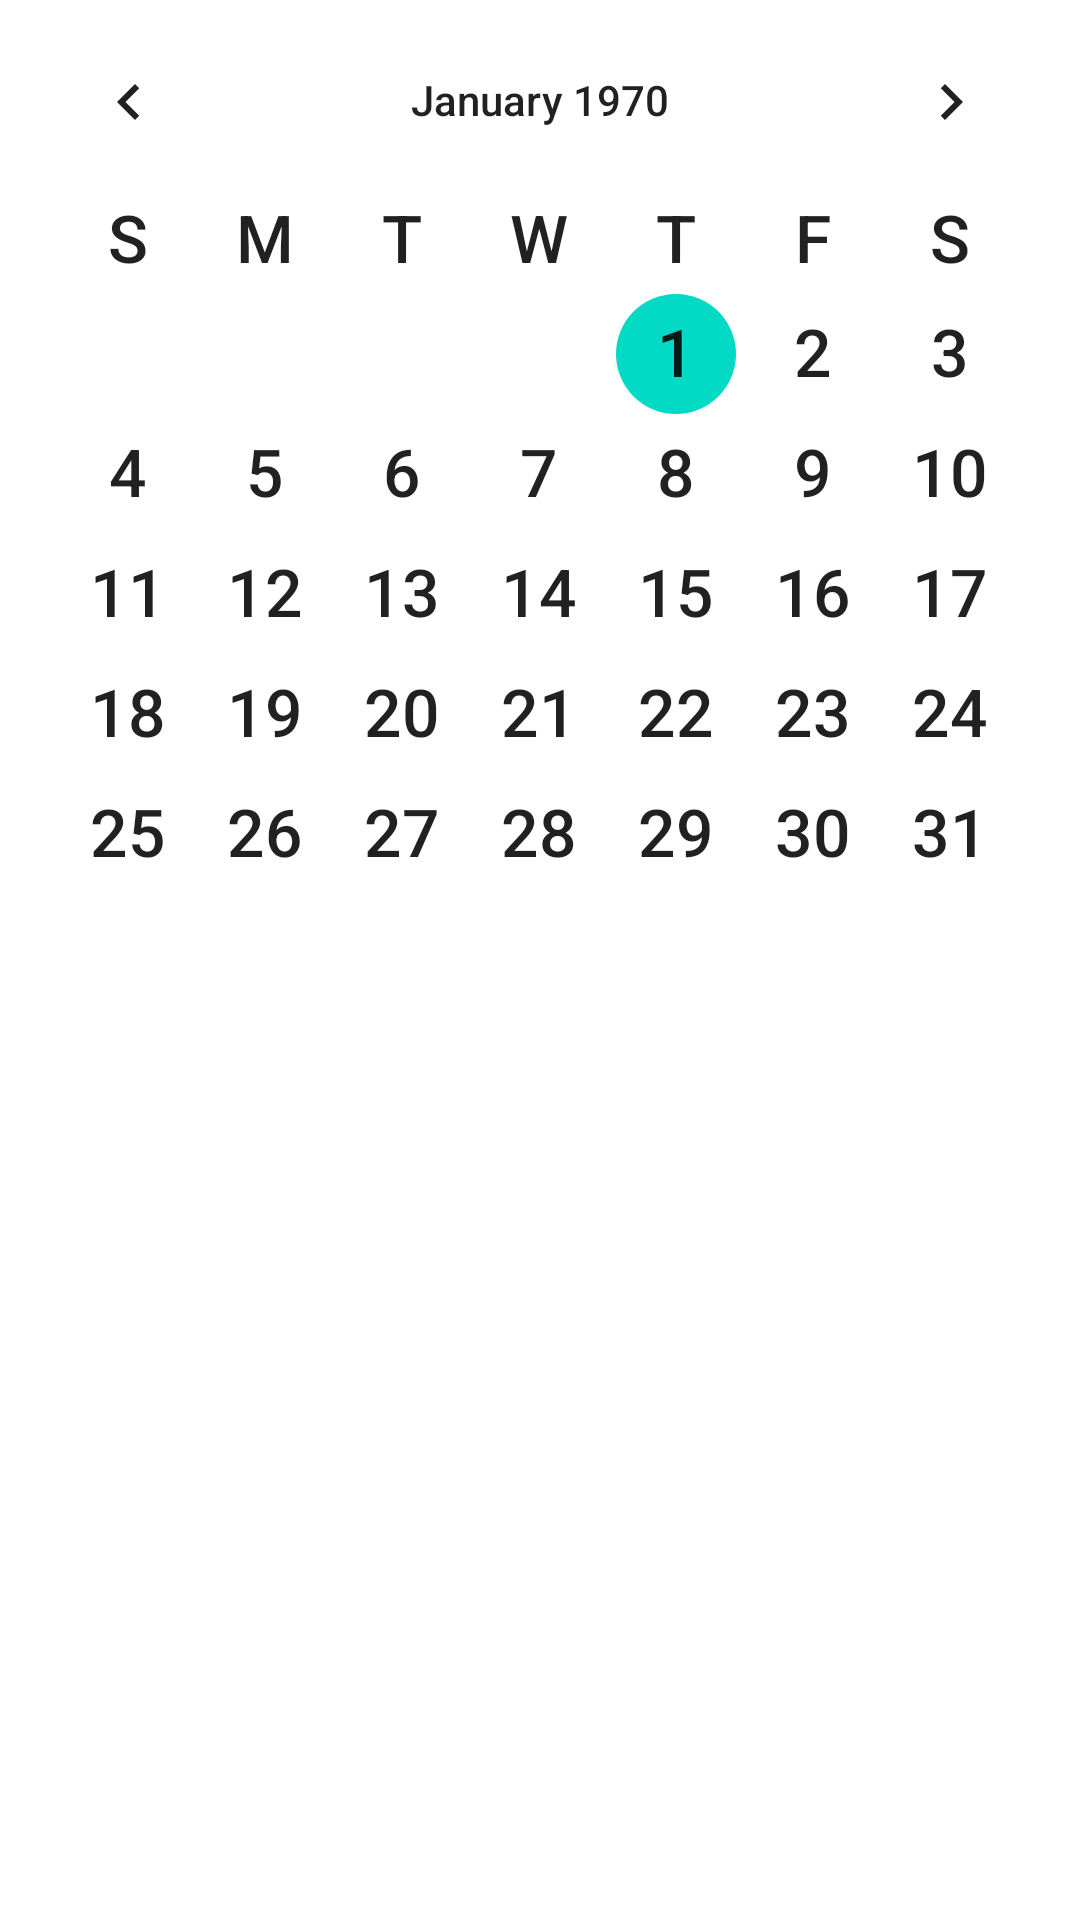

Produce the Android XML layout that renders to this screen, including the resource entries it uses.
<!-- AndroidManifest.xml: application theme Theme.ProjectAAD -->
<!-- res/layout/fragment_c.xml -->
<?xml version="1.0" encoding="utf-8"?>
<FrameLayout xmlns:android="http://schemas.android.com/apk/res/android"
    xmlns:tools="http://schemas.android.com/tools"
    android:layout_width="match_parent"
    android:layout_height="match_parent"
    tools:context=".CFragment">

    <CalendarView
        android:layout_width="match_parent"
        android:layout_height="match_parent"
        android:dateTextAppearance="@android:style/TextAppearance.Large"
        android:weekDayTextAppearance="@android:style/TextAppearance.Large"
        />

</FrameLayout>
<!-- resources referenced by this layout -->
<resources>
  <style name="Theme.ProjectAAD" parent="Theme.MaterialComponents.DayNight.DarkActionBar">
          <item name="colorPrimary">@color/purple_500</item>
          <item name="colorPrimaryVariant">@color/purple_700</item>
          <item name="colorOnPrimary">@color/white</item>
          <item name="colorSecondary">@color/teal_200</item>
          <item name="colorSecondaryVariant">@color/teal_700</item>
          <item name="colorOnSecondary">@color/black</item>
          <item name="android:statusBarColor" tools:targetApi="l">?attr/colorPrimaryVariant</item>
          
      </style>
  <!-- not gathered from this repository: default colours our renderer supplied (Android Studio template values) -->
  <color name="purple_500">#FF6200EE</color>
  <color name="purple_700">#FF3700B3</color>
  <color name="teal_200">#FF03DAC5</color>
  <color name="teal_700">#FF018786</color>
  <color name="black">#FF000000</color>
  <color name="white">#FFFFFFFF</color>
</resources>
